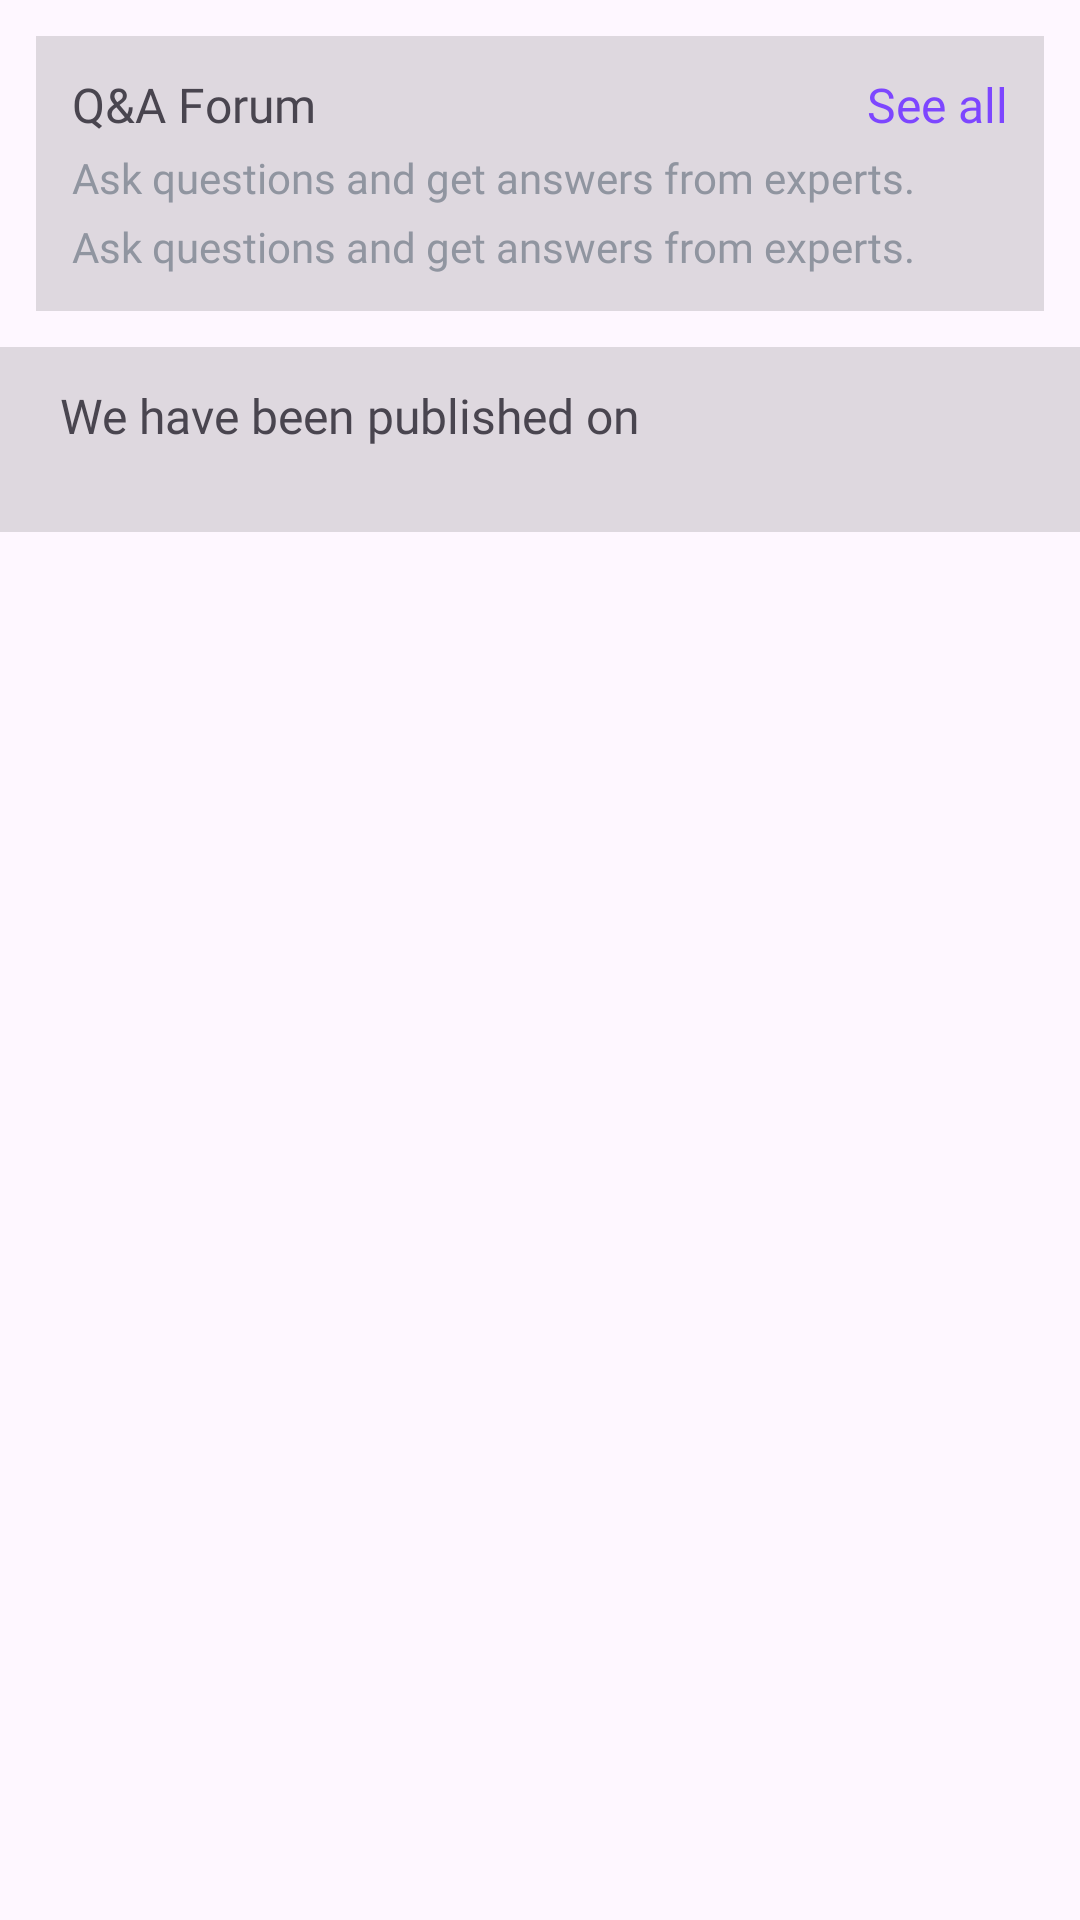

Layout XML and referenced resources for this Android screen:
<!-- AndroidManifest.xml: application theme Theme.Infertility -->
<!-- res/layout/question_answer_layout.xml -->
<?xml version="1.0" encoding="utf-8"?>
<LinearLayout xmlns:android="http://schemas.android.com/apk/res/android"
    xmlns:app="http://schemas.android.com/apk/res-auto"
    xmlns:tools="http://schemas.android.com/tools"
    android:layout_width="match_parent"
    android:layout_height="wrap_content"
    android:layout_marginTop="18dp"
    android:orientation="vertical"
    app:layout_constraintEnd_toEndOf="parent"
    app:layout_constraintStart_toStartOf="parent"
    app:layout_constraintTop_toBottomOf="@+id/linearLayoutArticalsAndDiscussion">

    <LinearLayout
        android:layout_width="match_parent"
        android:layout_height="wrap_content"
        android:layout_margin="12dp"
        android:background="#20000000"
        android:orientation="vertical"
        android:padding="12dp">

        <LinearLayout
            android:layout_width="match_parent"
            android:layout_height="wrap_content"
            android:orientation="horizontal">

            <TextView
                android:layout_width="0dp"
                android:layout_height="wrap_content"
                android:layout_weight="1"
                android:fontFamily="@font/alexandria_bold"
                android:text="@string/q_a_forum"
                android:textSize="16sp" />

            <TextView
                android:layout_width="wrap_content"
                android:layout_height="wrap_content"
                android:fontFamily="@font/amaranth"
                android:text="@string/see_all"
                android:textColor="?attr/colorTertiary"
                android:textSize="16sp" />
        </LinearLayout>


        <TextView
            android:layout_width="wrap_content"
            android:layout_height="wrap_content"
            android:layout_marginTop="4dp"
            android:fontFamily="@font/alexandria_medium"
            android:text="@string/ask_questions_and_get_answers_from_experts"
            android:textColor="?attr/colorSurfaceInverse"
            android:textSize="14sp" />

        <TextView
            android:layout_width="wrap_content"
            android:layout_height="wrap_content"
            android:layout_marginTop="4dp"
            android:fontFamily="@font/alexandria_medium"
            android:text="@string/ask_questions_and_get_answers_from_experts"
            android:textColor="?attr/colorSurfaceInverse"
            android:textSize="14sp" />


    </LinearLayout>


    <LinearLayout
        android:layout_width="match_parent"
        android:layout_height="wrap_content"
        android:layout_marginBottom="34dp"
        android:background="#20000000"
        android:orientation="vertical"
        android:padding="12dp">


        <LinearLayout
            android:layout_width="match_parent"
            android:layout_height="wrap_content"
            android:orientation="horizontal">

            <TextView
                android:layout_width="wrap_content"
                android:layout_height="wrap_content"
                android:layout_marginStart="8dp"
                android:fontFamily="@font/alexandria_bold"
                android:text="@string/we_have_been_published_on"
                android:textSize="16sp" />
        </LinearLayout>


        <androidx.recyclerview.widget.RecyclerView
            android:id="@+id/publishRecyclerView"
            android:layout_width="match_parent"
            android:layout_height="wrap_content"
            android:padding="8dp"
            tools:listitem="@layout/publish_card" />
    </LinearLayout>
</LinearLayout>
<!-- res/layout/publish_card.xml (included above) -->
<?xml version="1.0" encoding="utf-8"?>
<androidx.cardview.widget.CardView xmlns:android="http://schemas.android.com/apk/res/android"
    xmlns:app="http://schemas.android.com/apk/res-auto"
    android:layout_width="wrap_content"
    android:layout_height="wrap_content"
    android:background="?attr/selectableItemBackground"
    android:clickable="true"
    android:focusable="true"
    app:cardCornerRadius="8dp"
    app:cardElevation="4dp"
    app:cardUseCompatPadding="true">

    <LinearLayout
        android:layout_width="match_parent"
        android:layout_height="wrap_content"
        android:gravity="center_horizontal"
        android:orientation="vertical"
        android:padding="12dp">

        <ImageView
            android:id="@+id/imageView"
            android:layout_width="110dp"
            android:layout_height="110dp"
            android:scaleType="centerCrop"
            android:contentDescription="@string/back_button"
            android:src="@drawable/publish"
            android:background="@drawable/rounded_corners"
            android:clipToOutline="true"/>

        <TextView
            android:id="@+id/titleText"
            android:layout_width="wrap_content"
            android:layout_height="wrap_content"
            android:fontFamily="@font/anuphan_bold"
            android:gravity="center"
            android:textColor="?attr/colorOnSurface"
            android:textSize="16sp"
            android:maxLines="1"
            android:text="Business Times" />


        <TextView
            android:layout_width="match_parent"
            android:layout_height="wrap_content"
            android:fontFamily="@font/amaranth"
            android:gravity="center"
            android:textColor="?attr/colorTertiary"
            android:textSize="14sp"
            android:maxLines="1"
            android:text="@string/read"
            android:layout_marginTop="4dp"/>


    </LinearLayout>
</androidx.cardview.widget.CardView>
<!-- resources referenced by this layout -->
<resources>
  <!-- drawable publish: jpg bitmap (drawable, 8580 bytes) -->
  <!-- drawable rounded_corners (drawable) -->
  <?xml version="1.0" encoding="utf-8"?>
  <shape xmlns:android="http://schemas.android.com/apk/res/android"
      android:shape="rectangle">
      <solid android:color="@android:color/transparent" /> 
      <corners android:radius="12dp" /> 
  </shape>
  <string name="ask_questions_and_get_answers_from_experts">Ask questions and get answers from experts.</string>
  <string name="back_button">Back Button</string>
  <string name="q_a_forum">Q&amp;A Forum</string>
  <string name="read"><u>Read</u></string>
  <string name="see_all">See all</string>
  <string name="we_have_been_published_on">We have been published on</string>
  <style name="Theme.Infertility" parent="Base.Theme.Infertility" />
  <style name="Base.Theme.Infertility" parent="Theme.Material3.DayNight.NoActionBar">
  
          
          <item name="colorPrimary">@color/primary_light</item>
          <item name="colorOnPrimary">@color/onPrimary_light</item>
          <item name="colorPrimaryContainer">@color/primary_container_light</item>
          <item name="colorOnPrimaryContainer">@color/onPrimary_container_light</item>
  
          
          <item name="colorSecondary">@color/secondary_light</item>
          <item name="colorOnSecondary">@color/onSecondary_light</item>
          <item name="colorSecondaryContainer">@color/secondary_container_light</item>
          <item name="colorOnSecondaryContainer">@color/onSecondary_container_light</item>
  
          
          <item name="colorTertiary">@color/tertiary_light</item>
          <item name="colorOnTertiary">@color/onTertiary_light</item>
          <item name="colorTertiaryContainer">@color/tertiary_container_light</item>
          <item name="colorOnTertiaryContainer">@color/onTertiary_container_light</item>
  
          
          <item name="colorOnBackground">@color/onBackground_light</item>
          <item name="colorSurface">@color/surface_light</item>
          <item name="colorOnSurface">@color/onSurface_light</item>
          <item name="colorSurfaceInverse">@color/surface_Inverse_Light</item>
          <item name="colorSurfaceBright">#F3F4F6</item>
          <item name="colorSurfaceContainerLow">@color/color_surface_container_light</item>
  
          
          <item name="android:colorPrimaryDark">@color/color_primary_dark_light</item>
  
          <item name="android:statusBarColor">@color/white</item>
          <item name="android:windowLightStatusBar">true</item>
  
          <item name="colorSurfaceVariant">@color/white</item>
  
  
  
  
      </style>
  <color name="primary_light">#E599FF</color>
  <color name="onPrimary_light">#ffffff</color>
  <color name="primary_container_light"> #F6E5FF</color>
  <color name="onPrimary_container_light">#E599FF</color>
  <color name="secondary_light">#7fb5ad</color>
  <color name="onSecondary_light">#ffffff</color>
  <color name="secondary_container_light">#D3F8F3</color>
  <color name="onSecondary_container_light">#7fb5ad</color>
  <color name="tertiary_light">#7D46FF</color>
  <color name="onTertiary_light">#ffffff</color>"
  <color name="tertiary_container_light">#AD99DC</color>
  <color name="onTertiary_container_light">#7f55e0</color>
  <color name="onBackground_light">#171A1F</color>
  <color name="surface_light">#FFFFFF</color>
  <color name="onSurface_light">#171A1F</color>
  <color name="surface_Inverse_Light">#9095a0</color>
  <color name="color_surface_container_light">#F8F9FA</color>
  <color name="color_primary_dark_light">#BA2EE8</color>
  <color name="white">#FFFFFFFF</color>
</resources>
